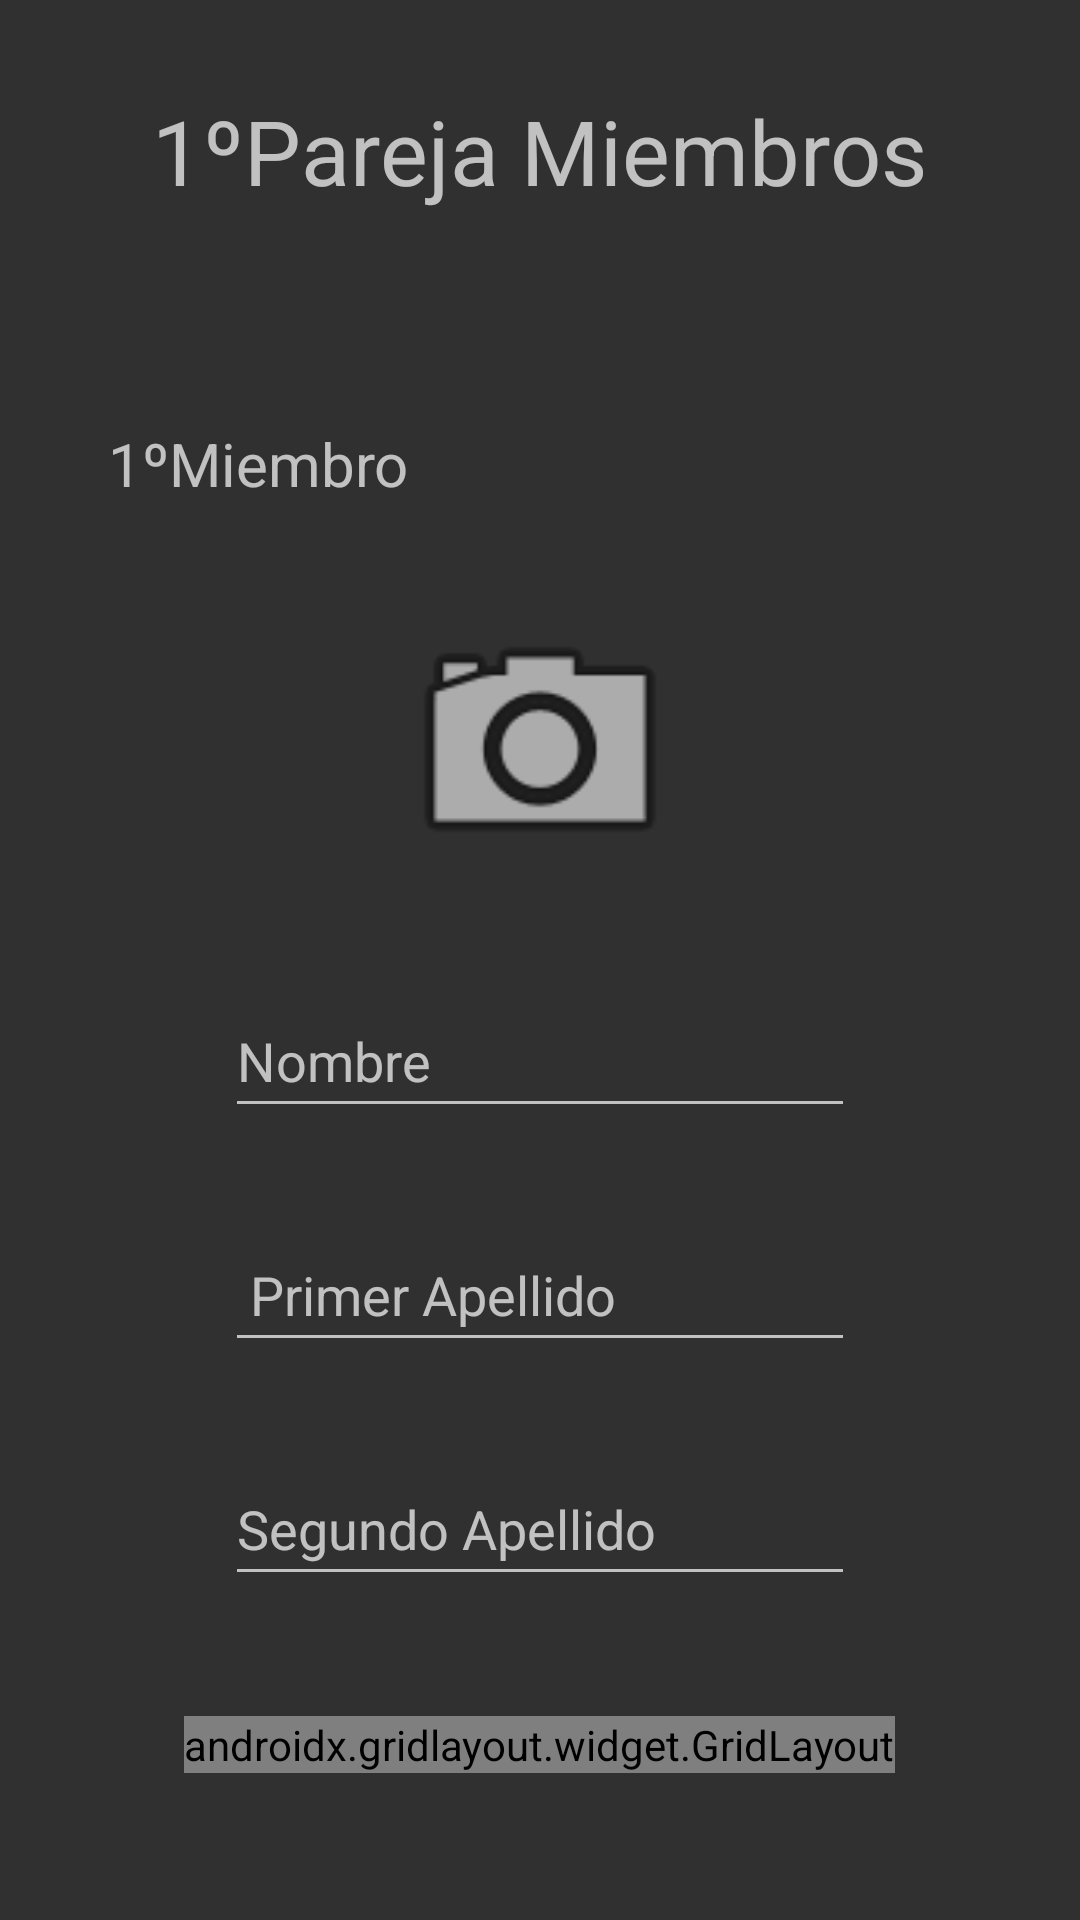

Write the Android layout XML for this screen, with the resource values it uses.
<!-- AndroidManifest.xml: application theme Theme.Design.NoActionBar -->
<!-- res/layout/vista_crear_miembro.xml -->
<?xml version="1.0" encoding="utf-8"?>
<LinearLayout xmlns:android="http://schemas.android.com/apk/res/android"
    xmlns:app="http://schemas.android.com/apk/res-auto"
    xmlns:tools="http://schemas.android.com/tools"
    android:layout_width="match_parent"
    android:layout_height="match_parent"
    android:orientation="vertical"
    tools:context=".CrearMiembro">

    <TextView
        android:id="@+id/lblTitulo"
        android:layout_width="wrap_content"
        android:layout_height="51dp"
        android:layout_gravity="center"
        android:layout_marginTop="30dp"
        android:text="1ºPareja Miembros"
        android:textSize="30sp" />

    <ScrollView
        android:layout_width="368dp"
        android:layout_height="510dp"
        android:layout_gravity="center"
        android:layout_marginTop="30dp"
        android:layout_marginBottom="20dp">

        <LinearLayout
            android:layout_width="match_parent"
            android:layout_height="wrap_content"
            android:layout_marginBottom="40dp"
            android:orientation="vertical">

            <TextView
                android:id="@+id/lblMiembro1"
                android:layout_width="wrap_content"
                android:layout_height="wrap_content"
                android:layout_marginStart="40dp"
                android:layout_marginTop="30dp"
                android:text="1ºMiembro"
                android:textSize="20sp" />

            <Button
                android:id="@+id/btnImg1"
                android:layout_width="100dp"
                android:layout_height="100dp"
                android:layout_gravity="center"
                android:layout_marginTop="30dp"
                android:background="@android:drawable/ic_menu_camera"
                tools:ignore="SpeakableTextPresentCheck" />

            <EditText
                android:id="@+id/txtNombre1"
                android:layout_width="wrap_content"
                android:layout_height="48dp"
                android:layout_gravity="center"
                android:layout_marginTop="30dp"
                android:ems="10"
                android:inputType="textPersonName"
                android:hint="Nombre" />

            <EditText
                android:id="@+id/txtApellido1.1"
                android:layout_width="wrap_content"
                android:layout_height="48dp"
                android:layout_gravity="center"
                android:layout_marginTop="30dp"
                android:ems="10"
                android:inputType="textPersonName"
                android:hint=" Primer Apellido" />

            <EditText
                android:id="@+id/txtApellido1.2"
                android:layout_width="wrap_content"
                android:layout_height="48dp"
                android:layout_gravity="center"
                android:layout_marginTop="30dp"
                android:ems="10"
                android:inputType="textPersonName"
                android:hint="Segundo Apellido" />

            <androidx.gridlayout.widget.GridLayout
                android:layout_width="wrap_content"
                android:layout_height="wrap_content"
                android:layout_gravity="center"
                android:layout_marginTop="40dp">

                <TextView
                    android:layout_width="wrap_content"
                    android:layout_height="wrap_content"
                    android:text="Elegir fecha de nacimiento"
                    android:textSize="18sp" />

                <Button
                    android:id="@+id/btnNacimiento1"
                    android:layout_width="50dp"
                    android:layout_height="wrap_content"
                    android:background="@android:drawable/ic_menu_my_calendar"
                    tools:ignore="SpeakableTextPresentCheck" />

            </androidx.gridlayout.widget.GridLayout>

            <androidx.gridlayout.widget.GridLayout
                android:layout_width="wrap_content"
                android:layout_height="wrap_content"
                android:layout_gravity="center"
                android:layout_marginTop="30dp">

                <TextView
                    android:layout_width="wrap_content"
                    android:layout_height="wrap_content"
                    android:text="Elegir fecha de defunción"
                    android:textSize="18sp" />

                <Button
                    android:id="@+id/btnDefuncion1"
                    android:layout_width="50dp"
                    android:layout_height="wrap_content"
                    android:layout_marginLeft="12dp"
                    android:background="@android:drawable/ic_menu_my_calendar"
                    tools:ignore="SpeakableTextPresentCheck" />

            </androidx.gridlayout.widget.GridLayout>

            <TextView
                android:id="@+id/lblMiembro2"
                android:layout_width="wrap_content"
                android:layout_height="wrap_content"
                android:layout_marginStart="40dp"
                android:layout_marginTop="65dp"
                android:text="2ºMiembro"
                android:textSize="20sp" />

            <Button
                android:id="@+id/btnImg2"
                android:layout_width="100dp"
                android:layout_height="100dp"
                android:layout_gravity="center"
                android:layout_marginTop="30dp"
                android:background="@android:drawable/ic_menu_camera"
                tools:ignore="SpeakableTextPresentCheck" />

            <EditText
                android:id="@+id/txtNombre2"
                android:layout_width="wrap_content"
                android:layout_height="48dp"
                android:layout_gravity="center"
                android:layout_marginTop="30dp"
                android:ems="10"
                android:inputType="textPersonName"
                android:hint="Nombre" />

            <EditText
                android:id="@+id/txtApellido2.1"
                android:layout_width="wrap_content"
                android:layout_height="48dp"
                android:layout_gravity="center"
                android:layout_marginTop="30dp"
                android:ems="10"
                android:inputType="textPersonName"
                android:hint=" Primer Apellido" />

            <EditText
                android:id="@+id/txtApellido2.2"
                android:layout_width="wrap_content"
                android:layout_height="48dp"
                android:layout_gravity="center"
                android:layout_marginTop="30dp"
                android:ems="10"
                android:inputType="textPersonName"
                android:hint="Segundo Apellido" />

            <androidx.gridlayout.widget.GridLayout
                android:layout_width="wrap_content"
                android:layout_height="wrap_content"
                android:layout_gravity="center"
                android:layout_marginTop="40dp">

                <TextView
                    android:layout_width="wrap_content"
                    android:layout_height="wrap_content"
                    android:text="Elegir fecha de nacimiento"
                    android:textSize="18sp" />

                <Button
                    android:id="@+id/btnNacimiento2"
                    android:layout_width="50dp"
                    android:layout_height="wrap_content"
                    android:background="@android:drawable/ic_menu_my_calendar"
                    tools:ignore="SpeakableTextPresentCheck" />

            </androidx.gridlayout.widget.GridLayout>

            <androidx.gridlayout.widget.GridLayout
                android:layout_width="wrap_content"
                android:layout_height="wrap_content"
                android:layout_gravity="center"
                android:layout_marginTop="30dp">

                <TextView
                    android:layout_width="wrap_content"
                    android:layout_height="wrap_content"
                    android:text="Elegir fecha de defunción"
                    android:textSize="18sp" />

                <Button
                    android:id="@+id/btnDefuncion2"
                    android:layout_width="50dp"
                    android:layout_height="wrap_content"
                    android:layout_marginLeft="12dp"
                    android:background="@android:drawable/ic_menu_my_calendar"
                    tools:ignore="SpeakableTextPresentCheck" />

            </androidx.gridlayout.widget.GridLayout>

        </LinearLayout>
    </ScrollView>

    <Button
        android:id="@+id/btnSiguiente"
        android:layout_width="110dp"
        android:layout_height="wrap_content"
        android:layout_gravity="center"
        android:text="Siguiente" />

</LinearLayout>
<!-- resources referenced by this layout -->
<resources>

</resources>
